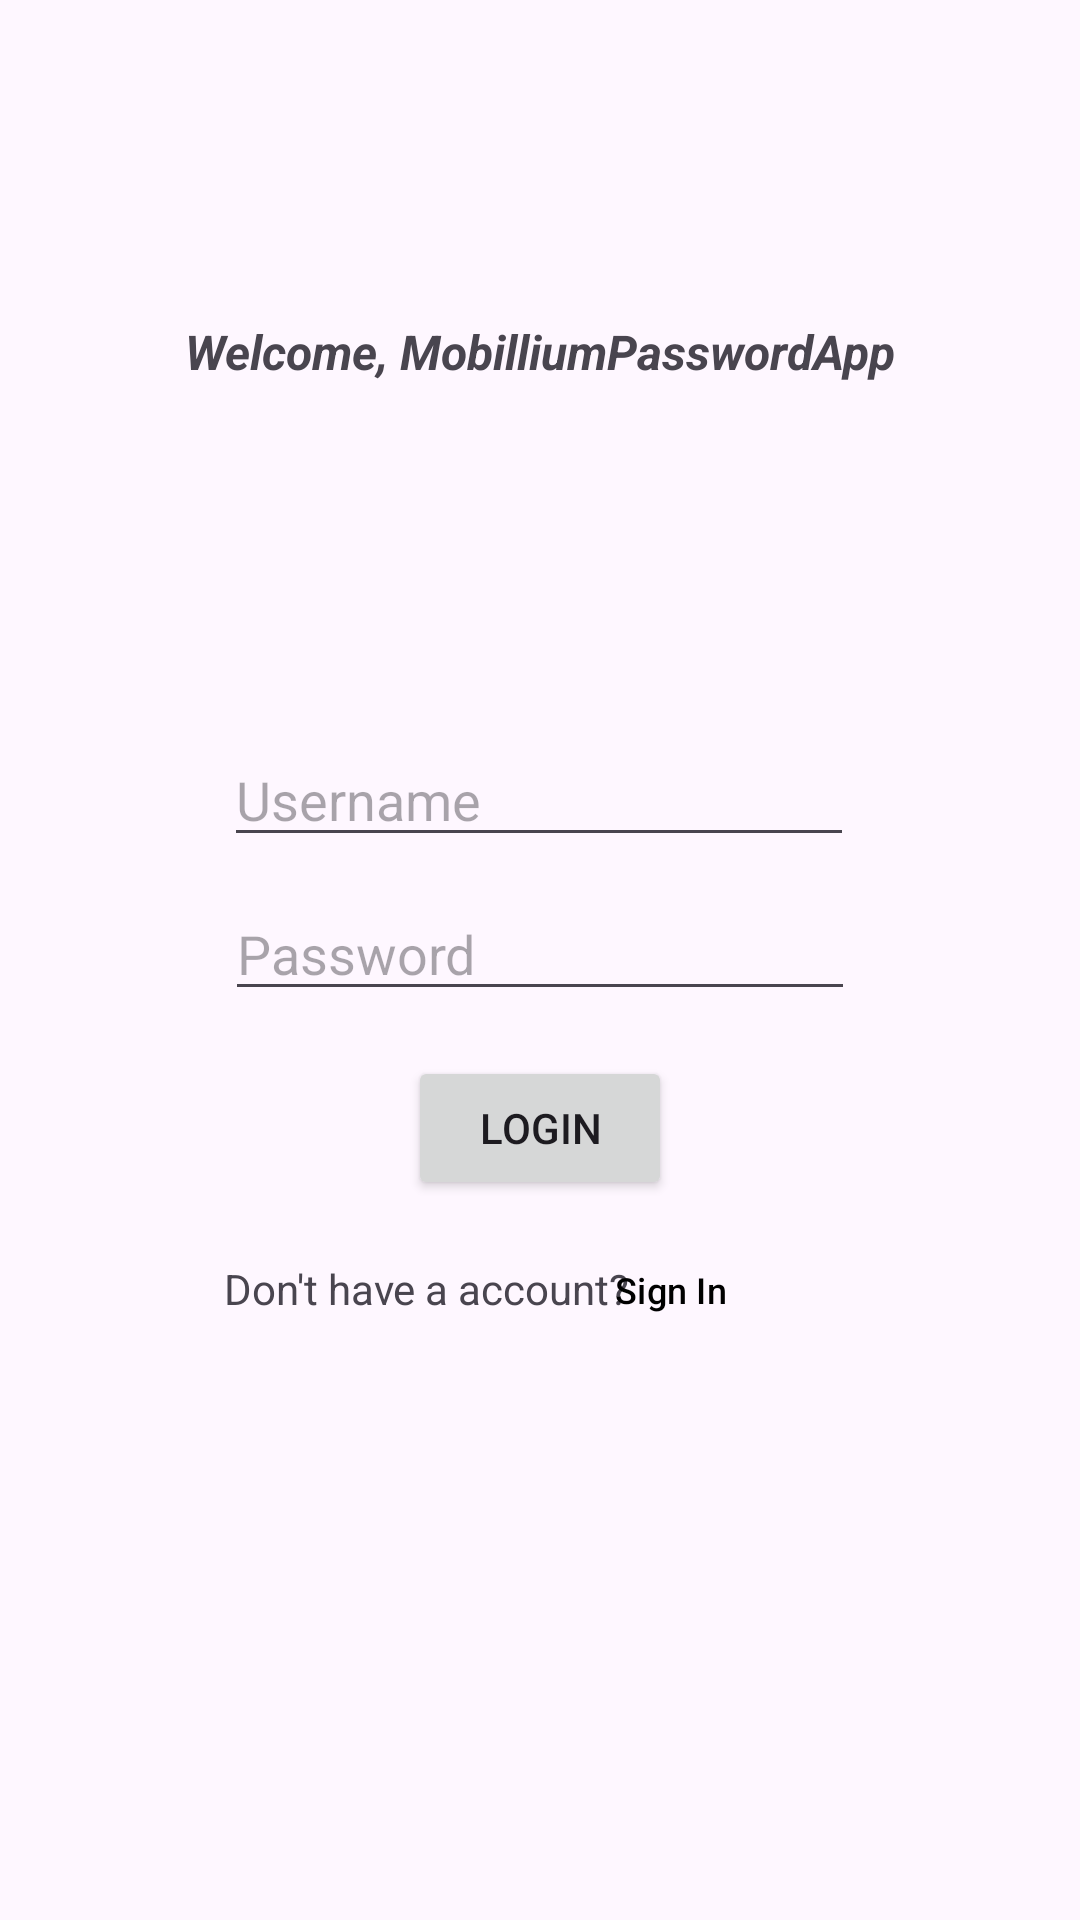

Reconstruct the res/layout file that produces this screen, plus the resources it refers to.
<!-- AndroidManifest.xml: application theme Theme.Mobillium_project -->
<!-- res/layout/activity_main.xml -->
<?xml version="1.0" encoding="utf-8"?>
<androidx.constraintlayout.widget.ConstraintLayout xmlns:android="http://schemas.android.com/apk/res/android"
    xmlns:app="http://schemas.android.com/apk/res-auto"
    xmlns:tools="http://schemas.android.com/tools"
    android:layout_width="match_parent"
    android:layout_height="match_parent"
    tools:context=".MainActivity">

    <Button
        android:id="@+id/loginButton"
        android:layout_width="wrap_content"
        android:layout_height="wrap_content"
        android:layout_marginTop="15dp"
        android:text="Login"
        app:layout_constraintEnd_toEndOf="parent"
        app:layout_constraintStart_toStartOf="parent"
        app:layout_constraintTop_toBottomOf="@+id/password" />

    <EditText
        android:id="@+id/username"
        android:layout_width="wrap_content"
        android:layout_height="wrap_content"
        android:ems="10"
        android:hint="Username"
        android:inputType="text"
        app:layout_constraintBottom_toBottomOf="parent"
        app:layout_constraintEnd_toEndOf="parent"
        app:layout_constraintHorizontal_bias="0.497"
        app:layout_constraintStart_toStartOf="parent"
        app:layout_constraintTop_toTopOf="parent"
        app:layout_constraintVertical_bias="0.408" />

    <EditText
        android:id="@+id/password"
        android:layout_width="wrap_content"
        android:layout_height="wrap_content"
        android:layout_marginTop="10dp"
        android:ems="10"
        android:hint="Password"
        android:inputType="textPassword"
        app:layout_constraintEnd_toEndOf="parent"
        app:layout_constraintHorizontal_bias="0.5"
        app:layout_constraintStart_toStartOf="parent"
        app:layout_constraintTop_toBottomOf="@+id/username" />

    <TextView
        android:id="@+id/textView"
        android:layout_width="wrap_content"
        android:layout_height="wrap_content"
        android:layout_marginTop="20dp"
        android:text="Don't have a account?"
        app:layout_constraintEnd_toEndOf="parent"
        app:layout_constraintHorizontal_bias="0.333"
        app:layout_constraintStart_toStartOf="parent"
        app:layout_constraintTop_toBottomOf="@+id/loginButton" />

    <Button
        android:id="@+id/goSignInButton"
        style="@style/Widget.Material3.Button.TextButton"
        android:layout_width="wrap_content"
        android:layout_height="wrap_content"
        android:layout_marginTop="6dp"
        android:text="Sign In"
        android:textColor="#000000"
        android:textSize="12sp"
        app:layout_constraintEnd_toEndOf="parent"
        app:layout_constraintHorizontal_bias="0.659"
        app:layout_constraintStart_toStartOf="parent"
        app:layout_constraintTop_toBottomOf="@+id/loginButton" />

    <TextView
        android:id="@+id/textView3"
        android:layout_width="256dp"
        android:layout_height="77dp"
        android:text="Welcome, MobilliumPasswordApp"
        android:textAlignment="center"
        android:textAllCaps="false"
        android:textSize="16sp"
        android:textStyle="bold|italic"
        app:layout_constraintBottom_toBottomOf="parent"
        app:layout_constraintEnd_toEndOf="parent"
        app:layout_constraintHorizontal_bias="0.496"
        app:layout_constraintStart_toStartOf="parent"
        app:layout_constraintTop_toTopOf="parent"
        app:layout_constraintVertical_bias="0.189" />

</androidx.constraintlayout.widget.ConstraintLayout>
<!-- resources referenced by this layout -->
<resources>
  <style name="Theme.Mobillium_project" parent="Base.Theme.Mobillium_project" />
  <style name="Base.Theme.Mobillium_project" parent="Theme.Material3.DayNight.NoActionBar">
          
          
          <item name="colorPrimary">@color/black</item>
          <item name="colorSecondary">@color/white</item>
      </style>
  <!-- not gathered from this repository: default colours our renderer supplied (Android Studio template values) -->
  <color name="black">#FF000000</color>
  <color name="white">#FFFFFFFF</color>
</resources>
